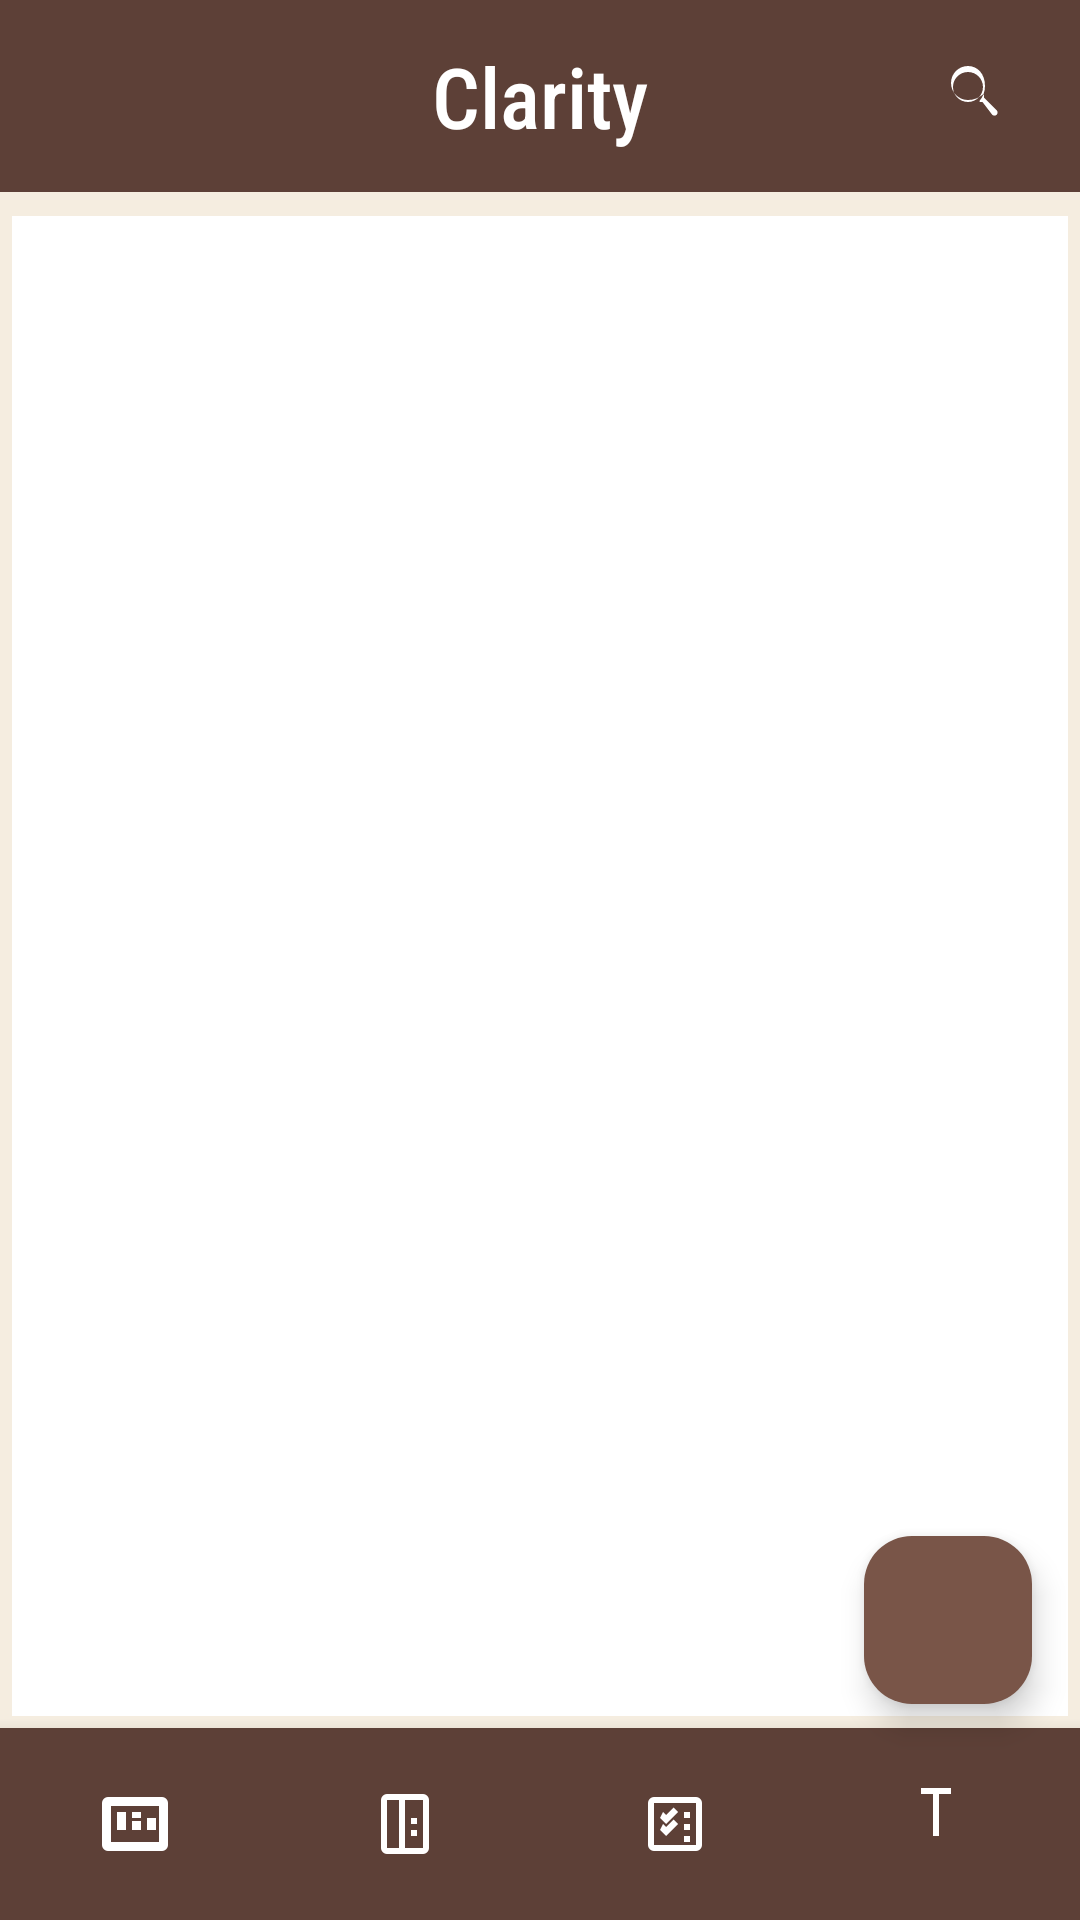

Android layout source for this screen:
<!-- AndroidManifest.xml: application theme Theme.Clarity -->
<!-- res/layout/activity_main.xml -->
<androidx.drawerlayout.widget.DrawerLayout
    xmlns:android="http://schemas.android.com/apk/res/android"
    xmlns:app="http://schemas.android.com/apk/res-auto"
    android:id="@+id/dlMaMainPage"
    android:layout_width="match_parent"
    android:layout_height="match_parent"
    android:fitsSystemWindows="true"
    android:background="@color/beige_background">

    
    <androidx.coordinatorlayout.widget.CoordinatorLayout
        android:layout_width="match_parent"
        android:layout_height="match_parent"
        android:fitsSystemWindows="true">

        <LinearLayout
            android:layout_width="match_parent"
            android:layout_height="match_parent"
            android:orientation="vertical"
            android:fitsSystemWindows="true">

            
            <androidx.appcompat.widget.Toolbar
                android:id="@+id/tbMaTopToolbar"
                android:layout_width="match_parent"
                android:layout_height="?attr/actionBarSize"
                android:background="@color/brown_toolbar"
                android:elevation="4dp"
                android:paddingHorizontal="16dp"
                android:layout_marginBottom="4dp"
                android:theme="@style/ThemeOverlay.AppCompat.Dark.ActionBar">

                <ImageButton
                    android:padding="8dp"
                    android:id="@+id/ibMenu"
                    android:layout_width="wrap_content"
                    android:layout_height="wrap_content"
                    android:background="@android:color/transparent"
                    android:src="@drawable/ic_menu"
                    app:tint="@color/white"/>

                <TextView
                    android:id="@+id/tvToolbarTitle"
                    android:layout_width="wrap_content"
                    android:layout_height="wrap_content"
                    android:text="Clarity"
                    android:fontFamily="sans-serif-condensed-medium"
                    android:textSize="28sp"
                    android:textColor="@color/white"
                    android:layout_gravity="center"/>

                <ImageButton
                    android:id="@+id/ibSearch"
                    android:padding="8dp"
                    android:layout_width="wrap_content"
                    android:layout_height="wrap_content"
                    android:background="@android:color/transparent"
                    android:src="@drawable/ic_search"
                    app:tint="@color/white"
                    android:layout_gravity="end"
                    android:onClick="searchPage"/>
            </androidx.appcompat.widget.Toolbar>

            
            <ListView
                android:id="@+id/lvMalistView"
                android:layout_width="match_parent"
                android:layout_height="0dp"
                android:layout_weight="1"
                android:layout_margin="4dp"
                android:divider="@color/white"
                android:dividerHeight="4dp"
                android:background="@color/white"/>

            
            <LinearLayout
                android:id="@+id/tbMaBottomToolbar"
                android:orientation="horizontal"
                android:layout_width="match_parent"
                android:layout_height="?attr/actionBarSize"
                android:background="@color/brown_toolbar"
                android:elevation="8dp">

                <ImageButton
                    android:id="@+id/ibRpa"
                    android:layout_width="0dp"
                    android:layout_weight="1"
                    android:layout_height="match_parent"
                    android:src="@drawable/ic_report"
                    android:background="?attr/selectableItemBackgroundBorderless"
                    app:tint="@color/white"
                    android:onClick="ReportActivity"/>

                <ImageButton
                    android:id="@+id/ibDpa"
                    android:layout_width="0dp"
                    android:layout_weight="1"
                    android:layout_height="match_parent"
                    android:src="@drawable/ic_diary"
                    android:background="?attr/selectableItemBackgroundBorderless"
                    app:tint="@color/white"
                    android:onClick="toMainActivity"/>

                <ImageButton
                    android:id="@+id/ibTpa"
                    android:layout_width="0dp"
                    android:layout_weight="1"
                    android:layout_height="match_parent"
                    android:background="?attr/selectableItemBackgroundBorderless"

                    android:src="@drawable/ic_tasks"
                    app:tint="@color/white"
                    android:onClick="toTaskListActivity"/>

                <ImageButton
                    android:id="@+id/ibTopa"
                    android:layout_width="0dp"
                    android:layout_weight="1"
                    android:layout_height="match_parent"
                    android:background="?attr/selectableItemBackgroundBorderless"

                    android:src="@drawable/ic_tools"
                    app:tint="@color/white"
                    android:onClick="toToolActivity"/>
            </LinearLayout>
        </LinearLayout>

        
        <com.google.android.material.floatingactionbutton.FloatingActionButton
            android:id="@+id/fabMaAddPageButton"
            android:layout_width="wrap_content"
            android:layout_height="wrap_content"
            android:layout_gravity="bottom|end"
            android:layout_marginEnd="16dp"
            android:layout_marginBottom="72dp"
            android:backgroundTint="@color/brown_fab"
            android:src="@drawable/ic_add"
            android:onClick="addPage"/>
    </androidx.coordinatorlayout.widget.CoordinatorLayout>

    
    <com.google.android.material.navigation.NavigationView
        android:id="@+id/nvMaNavDrawer"
        android:layout_width="wrap_content"
        android:layout_height="match_parent"
        android:layout_gravity="start"
        android:background="@color/beige_light"
        app:headerLayout="@layout/nav_header"
        app:menu="@menu/drawer_menu"/>
</androidx.drawerlayout.widget.DrawerLayout>
<!-- res/layout/nav_header.xml (included above) -->
<?xml version="1.0" encoding="utf-8"?>
<LinearLayout xmlns:android="http://schemas.android.com/apk/res/android"
    android:layout_width="match_parent"
    android:layout_height="wrap_content"
    android:orientation="vertical"
    android:gravity="center_horizontal"
    android:padding="20dp"
    android:background="@color/brown_toolbar"

    android:id="@+id/nav_view"
    android:fitsSystemWindows="true">

    
    <de.hdodenhof.circleimageview.CircleImageView
        android:id="@+id/ciProfilePicture"
        android:layout_width="100dp"
        android:layout_height="100dp"
        android:src="@drawable/ic_done"
        android:contentDescription="Profile Picture"
        android:layout_marginBottom="12dp"
        android:layout_marginStart="12dp"
        android:elevation="6dp"
        android:layout_marginTop="8dp"
        android:layout_gravity="center_vertical"/>


    
    <TextView
        android:id="@+id/tvUsername"
        android:textStyle="bold"
        android:layout_width="match_parent"
        android:layout_height="wrap_content"
        android:text="Username"
        android:textSize="18sp"
        android:textColor="@color/brown_text"
        android:gravity="center"
        android:padding="12dp"
        android:layout_marginBottom="8dp"
        android:background="@drawable/edittext_background"
        android:elevation="4dp"
        android:layout_marginHorizontal="12dp"

        android:backgroundTint="@color/beige_light"
        android:layout_gravity="center_horizontal" />

    
    <TextView
        android:id="@+id/tvUserId"
        android:layout_width="match_parent"
        android:layout_height="wrap_content"
        android:text="User ID"
        android:textStyle="bold"
        android:textSize="16sp"
        android:textColor="@color/brown_hint"
        android:gravity="center"
        android:padding="12dp"
        android:elevation="4dp"
        android:background="@drawable/edittext_background"
        android:layout_marginBottom="12dp"
        android:layout_marginHorizontal="12dp"
        android:backgroundTint="@color/beige_light"
        android:layout_gravity="center_horizontal" />

    
    <Button
        android:id="@+id/bNhLogout"
        android:layout_width="wrap_content"
        android:layout_height="45dp"
        android:text="Logout"
        android:layout_marginStart="12dp"
        android:textColor="@color/white"
        android:backgroundTint="@color/error_red"
        android:padding="10dp"
        android:layout_marginBottom="12dp"
        android:layout_marginTop="16dp"
        android:elevation="4dp"
        android:layout_gravity="center_vertical"
        android:onClick="logout"/>
</LinearLayout>
<!-- resources referenced by this layout -->
<resources>
  <color name="beige_background">#F5EDE0</color>
  <color name="beige_light">#F5E1C8</color>
  <color name="brown_fab">#795548</color>
  <color name="brown_hint">#8D6E63</color>
  <color name="brown_text">#5D4037</color>
  <color name="brown_toolbar">#5D4037</color>
  <color name="error_red">#D32F2F</color>
  <color name="white">#FFFFFF</color>
  <!-- drawable edittext_background (drawable) -->
  <shape xmlns:android="http://schemas.android.com/apk/res/android"
      android:shape="rectangle">
      <solid android:color="@color/beige_light"/>
      <stroke android:width="1dp" android:color="@color/button_brown"/>
      <corners android:radius="12dp"/>
      <padding
          android:left="12dp"
          android:right="12dp"/>
  </shape>
  <!-- drawable ic_diary (drawable) -->
  <vector xmlns:android="http://schemas.android.com/apk/res/android"
      android:width="24dp"
      android:height="24dp"
      android:viewportWidth="24"
      android:viewportHeight="24">
      <path
          android:fillColor="@color/white"
          android:pathData="M6,2H18A2,2 0 0,1 20,4V20A2,2 0 0,1 18,22H6A2,2 0 0,1 4,20V4A2,2 0 0,1 6,2M18,4H12V20H18V4M10,4H6V20H10V4M14,14H16V16H14V14M14,10H16V12H14V10Z" />
  </vector>
  <!-- drawable ic_report (drawable) -->
  <vector xmlns:android="http://schemas.android.com/apk/res/android"
      android:width="24dp"
      android:height="24dp"
      android:viewportWidth="24"
      android:viewportHeight="24">
      <path
          android:fillColor="@color/white"
          android:pathData="M3,3h18a2,2 0 0,1 2,2v14a2,2 0 0,1 -2,2H3a2,2 0 0,1 -2,-2V5a2,2 0 0,1 2,-2M4,6v12h16V6H4M6,8h3v6H6V8M11,11h3v3h-3v-3M16,10h3v4h-3v-4M11,8h3v2h-3V8Z" />
  </vector>
  <!-- drawable ic_search (drawable) -->
  <vector xmlns:android="http://schemas.android.com/apk/res/android"
      android:width="24dp"
      android:height="24dp"
      android:viewportWidth="24"
      android:viewportHeight="24">
      <path
          android:fillColor="@color/brown_text"
          android:pathData="M15.5,14h-.79l-.28-.27c1.19-1.37,1.9-3.11,1.9-5.03C16.33,4.53,13.8,2,10.66,2S5,4.53,5,7.67s2.53,5.67,5.67,5.67c1.92,0,3.66-.71,5.03-1.9l.27.28v.79l4.25,4.24c.41.41.41,1.08,0,1.49-.41.41-1.08.41-1.49,0L15.5,14zm-4.84,0c-2.76,0-5-2.24-5-5s2.24-5,5-5,5,2.24,5,5-2.24,5-5,5z"/>
  </vector>
  <!-- drawable ic_tasks (drawable) -->
  <vector xmlns:android="http://schemas.android.com/apk/res/android"
      android:width="24dp"
      android:height="24dp"
      android:viewportWidth="24"
      android:viewportHeight="24">
      <path
          android:fillColor="@color/white"
          android:pathData="M19,3A2,2 0 0,1 21,5V19A2,2 0 0,1 19,21H5A2,2 0 0,1 3,19V5A2,2 0 0,1 5,3H19M19,5H5V19H19V5M7,10L9,12L13,8L11.5,6.5L9,9L8,8L7,10M7,14L9,16L13,12L11.5,10.5L9,13L8,12L7,14M15,12H17V14H15V12M15,8H17V10H15V8M15,16H17V18H15V16Z" />
  </vector>
  <!-- drawable ic_tools (drawable) -->
  <vector xmlns:android="http://schemas.android.com/apk/res/android"
      android:width="24dp"
      android:height="24dp"
      android:viewportWidth="24"
      android:viewportHeight="24">
      <group
          android:translateX="4"
          android:translateY="2">
          <path
              android:fillColor="@color/white"
              android:pathData="M4,0 L4,14 L6,14 L6,0 L10,0 L10,-2 L0,-2 L0,0 Z"/>
      </group>
  </vector>
  <style name="Theme.Clarity" parent="Base.Theme.Clarity" />
  <color name="button_brown">#8B5E3C</color>
  <color name="brown_light">#8D6E63</color>
</resources>
